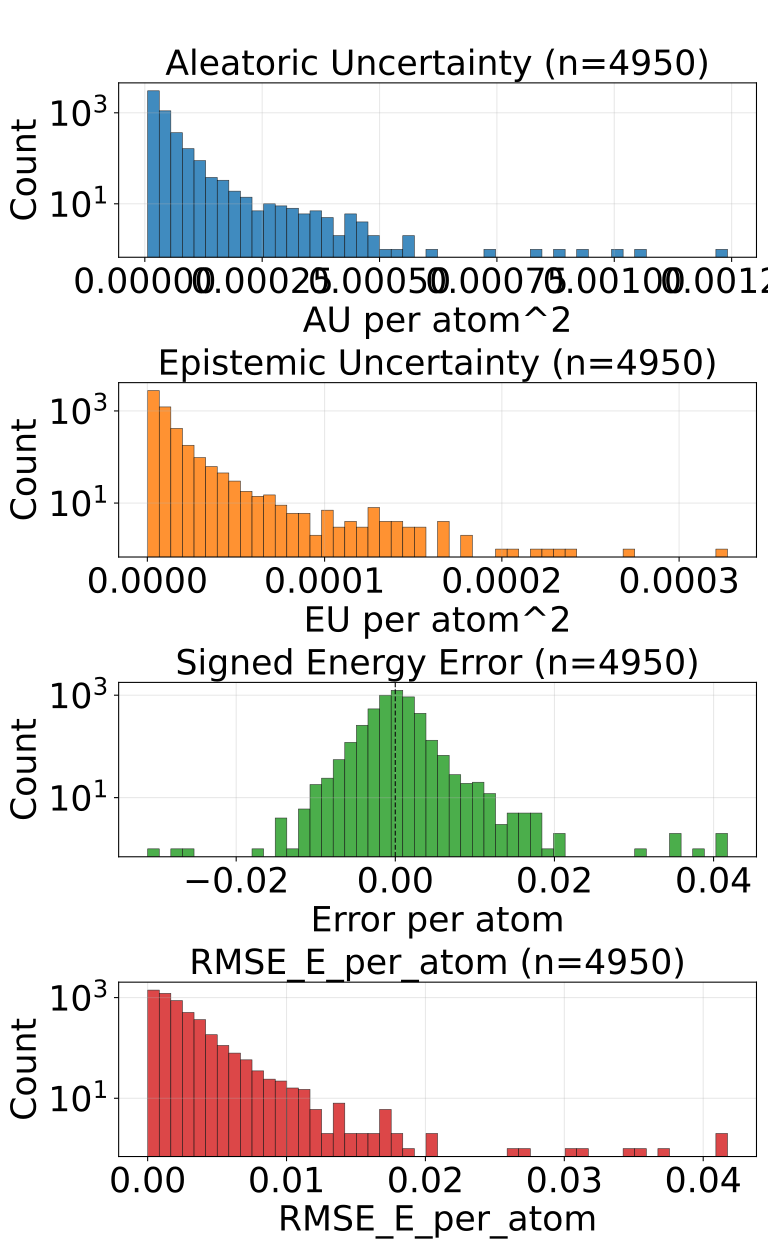

Data behind this chart, as committed beside it:
config_index, num_atoms, ref_energy, pred_energy, error, sq_error, rmse_e_atom, aleatoric_var, epistemic_var, total_var
0, 20.0, -525.8, -525.8, -0.0006104, 3.725290298461914e-07, 0.0006104, 1.3571683666668832e-05, 5.837716344103683e-06, 1.9409399101277813e-05
1, 22.0, -613.4, -613.4, -0.001465, 2.1457672119140625e-06, 0.001465, 1.2086265087418724e-05, 3.137253315799171e-06, 1.5223518857965246e-05
2, 22.0, -613.4, -613.4, -0.0003662, 1.341104507446289e-07, 0.0003662, 1.2918205356982071e-05, 7.786229616613127e-06, 2.07044358830899e-05
3, 23.0, -675.7, -675.7, 0.002136, 4.563480615615845e-06, 0.002136, 1.4639284017903265e-05, 7.5837597250938416e-06, 2.2223044652491808e-05
4, 24.0, -732.7, -732.6, 0.003662, 1.341104507446289e-05, 0.003662, 1.2391872587613761e-05, 2.87517900687817e-06, 1.5267050912370905e-05
5, 24.0, -686.3, -686.3, -0.0006104, 3.725290298461914e-07, 0.0006104, 1.4597454537579324e-05, 3.289245114501682e-06, 1.788669942470733e-05
6, 21.0, -598.2, -598.2, -0.0004272, 1.825392246246338e-07, 0.0004272, 1.7734404536895454e-05, 7.925182217149995e-06, 2.565958675404545e-05
7, 21.0, -598.2, -598.2, -0.007996, 6.392970681190491e-05, 0.007996, 5.784289896837436e-05, 7.2846187322284095e-06, 6.512751861009747e-05
8, 22.0, -664, -664, -0.002441, 5.9604644775390625e-06, 0.002441, 1.1973605978710111e-05, 2.3944303393363953e-06, 1.4368036318046506e-05
9, 23.0, -724.1, -724.1, 0.0008545, 7.301568984985352e-07, 0.0008545, 1.7246566130779684e-05, 3.9182605178211816e-06, 2.1164825739106163e-05
10, 22.0, -546.4, -546.4, -0.008728, 7.617846131324768e-05, 0.008728, 7.979158544912934e-05, 5.884654910914833e-06, 8.567624172428623e-05
11, 24.0, -671.3, -671.3, 0.0009155, 8.381903171539307e-07, 0.0009155, 1.0844315511349123e-05, 3.2817945339047583e-06, 1.4126109817880206e-05
12, 24.0, -625, -625, 0.001465, 2.1457672119140625e-06, 0.001465, 9.373089596920181e-06, 2.0056963876413647e-06, 1.1378786439308897e-05
13, 24.0, -625, -625, 0.001831, 3.3527612686157227e-06, 0.001831, 9.359860086988192e-06, 1.934170768436161e-06, 1.1294030628050677e-05
14, 24.0, -625, -625, -0.0009155, 8.381903171539307e-07, 0.0009155, 1.3196268810133915e-05, 2.9440968773997156e-06, 1.6140365914907306e-05
15, 24.0, -563.7, -563.7, 0.002686, 7.212162017822266e-06, 0.002686, 1.0418344572826754e-05, 1.648254738029209e-06, 1.2066599083482288e-05
16, 24.0, -563.6, -563.6, -0.00415, 1.722574234008789e-05, 0.00415, 2.2256301235756837e-05, 9.154342478723265e-06, 3.14106437144801e-05
17, 25.0, -622.9, -622.9, -0.0009766, 9.5367431640625e-07, 0.0009766, 1.026056179398438e-05, 2.890266387112206e-06, 1.3150827726349235e-05
18, 26.0, -677.7, -677.7, 0.001343, 1.8030405044555664e-06, 0.001343, 1.13318492367398e-05, 2.082809714920586e-06, 1.3414659406407736e-05
19, 27.0, -686.9, -686.9, -0.0001831, 3.3527612686157227e-08, 0.0001831, 1.0929735253739636e-05, 5.069375220045913e-06, 1.599911047378555e-05
20, 23.0, -547.6, -547.6, 6.103515625e-05, 3.725290298461914e-09, 6.103515625e-05, 1.4122878383204807e-05, 4.132464709982742e-06, 1.8255343093187548e-05
21, 25.0, -667.5, -667.5, -0.0001221, 1.4901161193847656e-08, 0.0001221, 1.2058059837727342e-05, 3.825873136520386e-06, 1.5883932064753026e-05
22, 26.0, -720.4, -720.4, 0.001526, 2.3283064365386963e-06, 0.001526, 1.1609832654357888e-05, 3.561191306289402e-06, 1.5171023733273614e-05
23, 24.0, -502.3, -502.3, 0.00293, 8.58306884765625e-06, 0.00293, 1.7423870303900912e-05, 1.0002683666243684e-05, 2.7426554879639298e-05
24, 25.0, -564, -564, 0.001404, 1.9706785678863525e-06, 0.001404, 9.792503078642767e-06, 2.8261915758776013e-06, 1.2618695109267719e-05
25, 26.0, -621, -621, 0.0009766, 9.5367431640625e-07, 0.0009766, 1.0183566701016389e-05, 3.6016106150782434e-06, 1.3785177543468308e-05
26, 27.0, -673.7, -673.7, 0.0002441, 5.960464477539063e-08, 0.0002441, 1.0429471331008244e-05, 1.500546886745724e-06, 1.1930018445127644e-05
27, 27.0, -673.8, -673.8, 0.001709, 2.9206275939941406e-06, 0.001709, 1.0547150850470643e-05, 2.7028843305743067e-06, 1.3250035408418626e-05
28, 27.0, -673.8, -673.8, -0.0008545, 7.301568984985352e-07, 0.0008545, 1.067084667738527e-05, 1.6560777567065088e-06, 1.2326924661465455e-05
29, 26.0, -578.1, -578.1, -0.0006104, 3.725290298461914e-07, 0.0006104, 1.4294659195002168e-05, 1.738034143272671e-06, 1.6032692656153813e-05
30, 26.0, -578.2, -578.2, -6.103515625e-05, 3.725290298461914e-09, 6.103515625e-05, 1.1428250218159519e-05, 3.0471012451016577e-06, 1.4475351235887501e-05
31, 27.0, -632.5, -632.5, 0.002258, 5.09992241859436e-06, 0.002258, 1.2853846783400513e-05, 5.145929662830895e-06, 1.799977690097876e-05
32, 26.0, -521.6, -521.6, 0.0006714, 4.507601261138916e-07, 0.0006714, 9.908300853567198e-06, 1.8462538946550922e-06, 1.1754555089282803e-05
33, 27.0, -577.9, -577.9, 0.0008545, 7.301568984985352e-07, 0.0008545, 1.179737228085287e-05, 2.7004630283045117e-06, 1.449783485441003e-05
34, 28.0, -630.3, -630.3, 0.0009766, 9.5367431640625e-07, 0.0009766, 1.5093866750248708e-05, 1.0849907994270325e-06, 1.617885754967574e-05
35, 28.0, -590.6, -590.6, 0.001831, 3.3527612686157227e-06, 0.001831, 1.3997693713463377e-05, 3.2180919333768543e-06, 1.721578519209288e-05
36, 29.0, -640.8, -640.7, 0.001282, 1.642853021621704e-06, 0.001282, 1.2059583241352811e-05, 5.2206219152139965e-06, 1.7280204701819457e-05
37, 33.0, -811.1, -811.2, -0.001343, 1.8030405044555664e-06, 0.001343, 1.842449819378089e-05, 2.733990640990669e-06, 2.115848838002421e-05
38, 33.0, -811.1, -811.1, 0.0007935, 6.295740604400635e-07, 0.0007935, 1.0574497537163552e-05, 1.6637146700304584e-06, 1.2238212548254523e-05
39, 26.0, -564.4, -564.4, 0.002808, 7.88271427154541e-06, 0.002808, 8.350337338924874e-06, 1.7892568848765222e-06, 1.0139594451175071e-05
40, 27.0, -523.4, -523.4, 0.00116, 1.344829797744751e-06, 0.00116, 9.570191650709603e-06, 8.247792493421002e-07, 1.039497055899119e-05
41, 27.0, -523.5, -523.5, -0.0004883, 2.384185791015625e-07, 0.0004883, 8.33121157484129e-06, 1.028552674142702e-06, 9.359764590044506e-06
42, 28.0, -577.8, -577.8, 0.002258, 5.09992241859436e-06, 0.002258, 1.2815999980375636e-05, 4.646181878342759e-06, 1.7462181858718395e-05
43, 29.0, -590, -590, -0.002197, 4.827976226806641e-06, 0.002197, 1.2829584193241317e-05, 4.753656867251266e-06, 1.7583241060492583e-05
44, 34.0, -771.3, -771.3, 0.002686, 7.212162017822266e-06, 0.002686, 1.056366727425484e-05, 1.2828037370127277e-06, 1.184647135232808e-05
45, 34.0, -771.4, -771.4, 0.001343, 1.8030405044555664e-06, 0.001343, 1.1240917956456542e-05, 1.391582145515713e-06, 1.263250032934593e-05
46, 26.0, -408.4, -408.4, -0.002106, 4.434026777744293e-06, 0.002106, 9.010457688418683e-06, 5.306489583745133e-06, 1.4316947272163816e-05
47, 26.0, -408.4, -408.4, -0.002686, 7.212162017822266e-06, 0.002686, 9.135387699643616e-06, 3.5901089177059475e-06, 1.2725497072096914e-05
48, 26.0, -408.3, -408.3, -0.00119, 1.4165416359901428e-06, 0.00119, 1.9853474441333674e-05, 1.0318914064555429e-05, 3.0172388505889103e-05
49, 28.0, -485.4, -485.4, 3.0517578125e-05, 9.313225746154785e-10, 3.0517578125e-05, 2.187669997510966e-05, 3.2600946724414825e-06, 2.513679464755114e-05
50, 28.0, -485.5, -485.5, -0.0007935, 6.295740604400635e-07, 0.0007935, 9.675948604126461e-06, 3.0029100344108883e-06, 1.2678858183789998e-05
51, 29.0, -539.3, -539.3, 0.001099, 1.2069940567016602e-06, 0.001099, 8.408963367401157e-06, 8.303671847897931e-07, 9.239330211130437e-06
52, 29.0, -539.2, -539.2, 0.0007324, 5.364418029785156e-07, 0.0007324, 1.3853956261300482e-05, 3.063306166950497e-06, 1.6917261746129952e-05
53, 29.0, -539.2, -539.2, -0.003906, 1.52587890625e-05, 0.003906, 0.000202, 6.462633791670669e-06, 0.0002085
54, 30.0, -589.4, -589.4, 0.003967, 1.5739351511001587e-05, 0.003967, 2.1590820324490778e-05, 6.34659090792411e-06, 2.7937410777667537e-05
55, 30.0, -589.5, -589.5, -0.002991, 8.944422006607056e-06, 0.002991, 1.1100132724095602e-05, 7.648021096429147e-07, 1.1864935004268773e-05
56, 31.0, -636.5, -636.4, 0.002808, 7.88271427154541e-06, 0.002808, 1.1011609785782639e-05, 5.736947059631348e-07, 1.1585304491745774e-05
57, 33.0, -721.9, -721.9, 0.0007324, 5.364418029785156e-07, 0.0007324, 1.173441887658555e-05, 2.536177589718136e-06, 1.4270596693677362e-05
58, 33.0, -721.9, -721.9, 0.001587, 2.518296241760254e-06, 0.001587, 1.1448707482486498e-05, 6.917863970556937e-07, 1.2140493709011935e-05
59, 35.0, -797.5, -797.5, 0.0, 0.0, 0.0, 1.1210872798983473e-05, 1.6650185443722876e-06, 1.2875891115982085e-05
... 4,890 more rows
